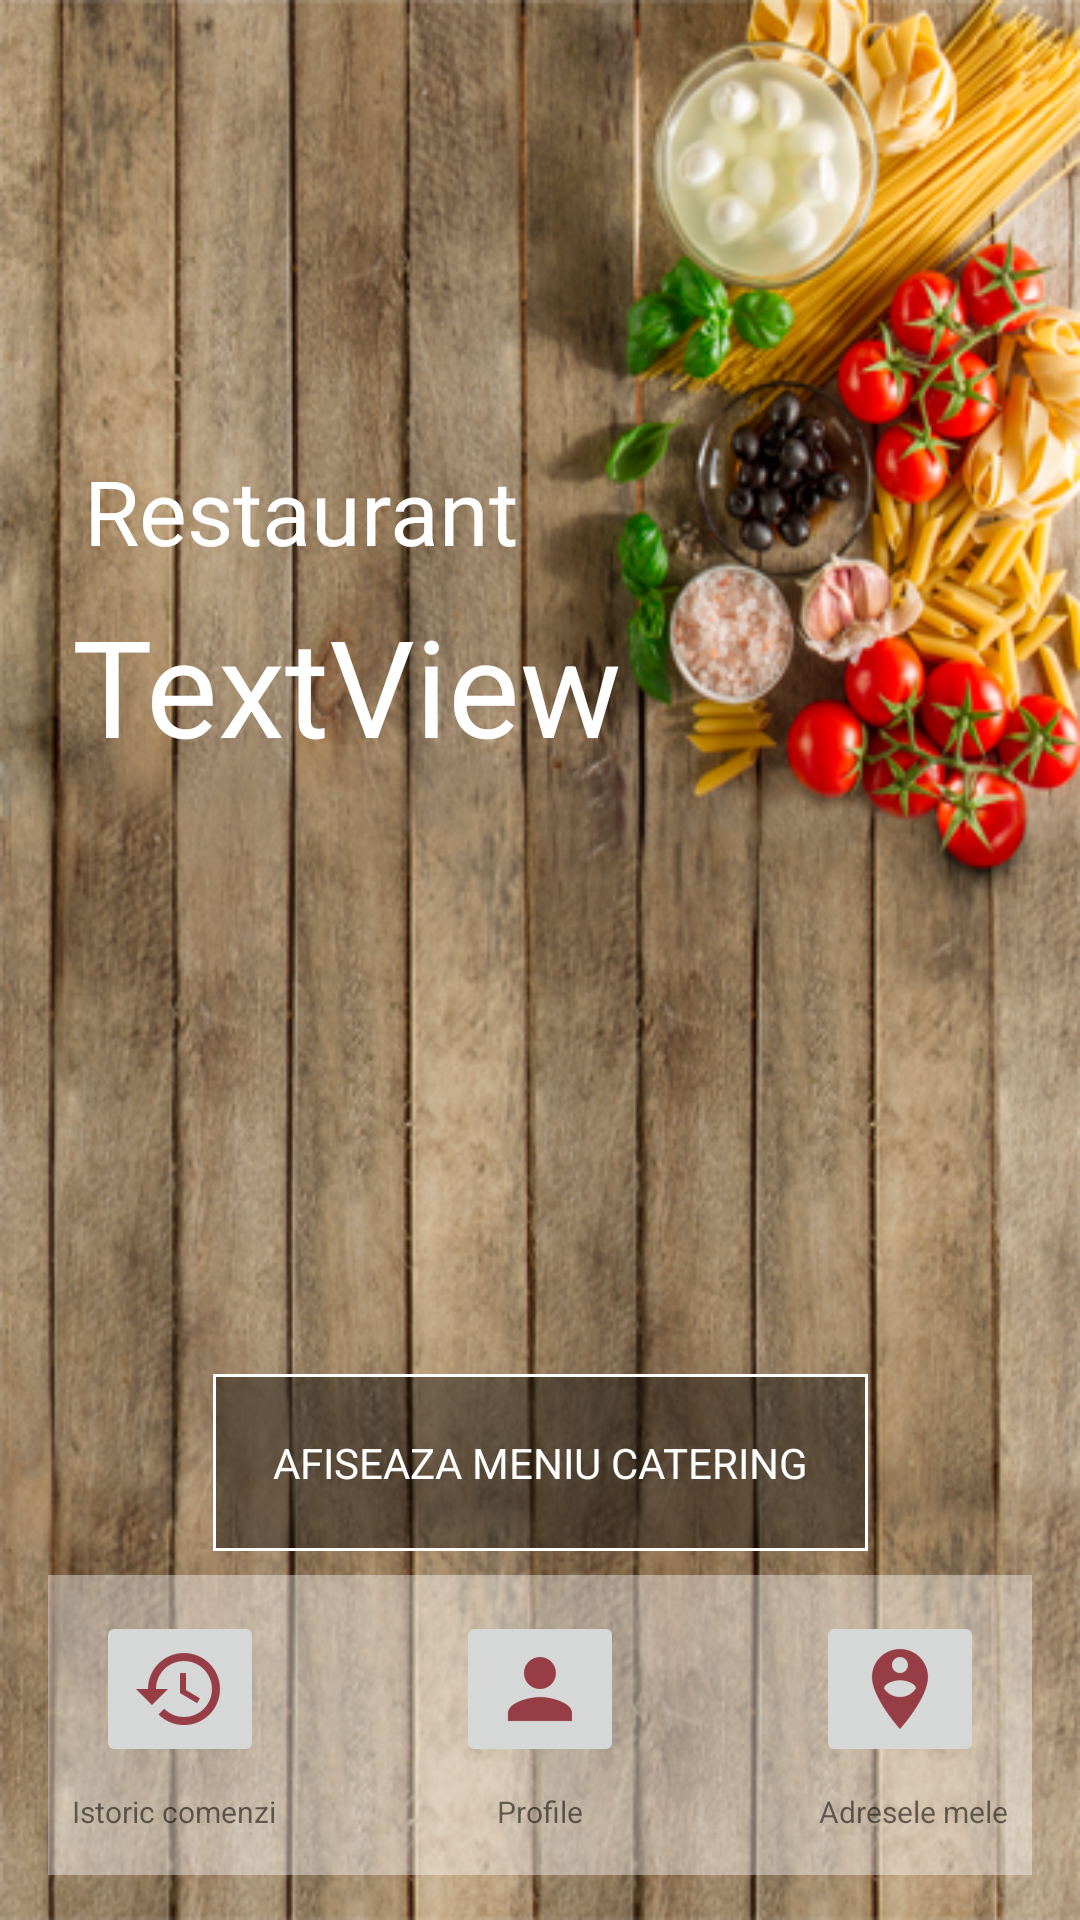

Reconstruct the res/layout file that produces this screen, plus the resources it refers to.
<!-- AndroidManifest.xml: application theme AppTheme -->
<!-- res/layout/activity_main.xml -->
<?xml version="1.0" encoding="utf-8"?>
<FrameLayout xmlns:android="http://schemas.android.com/apk/res/android"
    xmlns:app="http://schemas.android.com/apk/res-auto"
    xmlns:tools="http://schemas.android.com/tools"
    android:layout_width="match_parent" android:layout_height="match_parent">


    <ImageView
        android:layout_width="match_parent"
        android:layout_height="match_parent"
        android:scaleType="fitXY"
        app:srcCompat="@drawable/bkg_catering" />

    <android.support.constraint.ConstraintLayout
        android:layout_width="match_parent"
        android:layout_height="match_parent"
        android:layout_marginBottom="5dp">

        <TextView
            android:id="@+id/textRestaurant"
            android:layout_width="wrap_content"
            android:layout_height="wrap_content"
            android:layout_marginLeft="8dp"
            android:layout_marginRight="8dp"
            android:layout_marginTop="150dp"
            android:text="Restaurant"
            android:textColor="@color/cardview_light_background"
            android:textSize="30sp"
            android:typeface="sans"
            app:layout_constraintHorizontal_bias="0.1"
            app:layout_constraintLeft_toLeftOf="parent"
            app:layout_constraintRight_toRightOf="parent"
            app:layout_constraintTop_toTopOf="parent" />

        <TextView
            android:id="@+id/textDenumire"
            android:layout_width="wrap_content"
            android:layout_height="wrap_content"
            android:layout_marginLeft="8dp"
            android:layout_marginRight="8dp"
            android:layout_marginTop="8dp"
            android:text="TextView"
            android:textColor="@color/cardview_light_background"
            android:textSize="45sp"
            app:layout_constraintHorizontal_bias="0.1"
            app:layout_constraintLeft_toLeftOf="parent"
            app:layout_constraintRight_toRightOf="parent"
            app:layout_constraintTop_toBottomOf="@+id/textRestaurant" />

        <TextView
            android:id="@+id/button"
            android:layout_width="wrap_content"
            android:layout_height="wrap_content"
            android:layout_alignParentBottom="true"
            android:layout_centerHorizontal="true"
            android:layout_marginBottom="8dp"
            android:layout_marginLeft="8dp"
            android:layout_marginRight="8dp"
            android:background="@drawable/border_white"
            android:elevation="1dp"
            android:padding="20dp"
            android:text="Afiseaza Meniu Catering"
            android:textAlignment="center"
            android:textAllCaps="true"
            android:textColor="@android:color/white"
            android:textSize="14sp"
            app:layout_constraintBottom_toTopOf="@+id/linearLayout2"
            app:layout_constraintLeft_toLeftOf="parent"
            app:layout_constraintRight_toRightOf="parent" />

        <LinearLayout
            android:id="@+id/linearLayout2"
            android:layout_width="0dp"
            android:layout_height="100dp"
            android:layout_marginBottom="10dp"
            android:layout_marginLeft="16dp"
            android:layout_marginRight="16dp"
            android:background="@color/whitetransparent"
            android:orientation="horizontal"
            app:layout_constraintBottom_toBottomOf="parent"
            app:layout_constraintHorizontal_bias="0.0"
            app:layout_constraintLeft_toLeftOf="parent"
            app:layout_constraintRight_toRightOf="parent"></LinearLayout>

        <ImageButton
            android:id="@+id/istoric"
            android:layout_width="wrap_content"
            android:layout_height="wrap_content"
            app:srcCompat="@drawable/istoric"
            android:layout_marginLeft="16dp"
            app:layout_constraintLeft_toLeftOf="@+id/linearLayout2"
            android:layout_marginStart="16dp"
            app:layout_constraintTop_toTopOf="@+id/linearLayout2"
            android:layout_marginTop="12dp"
            android:layout_marginRight="8dp"
            app:layout_constraintRight_toRightOf="@+id/linearLayout2"
            app:layout_constraintHorizontal_bias="0.0" />

        <TextView
            android:layout_width="wrap_content"
            android:layout_height="wrap_content"
            android:text="Istoric comenzi"
            android:textSize="10sp"
            app:layout_constraintTop_toBottomOf="@+id/istoric"
            android:layout_marginLeft="8dp"
            app:layout_constraintLeft_toLeftOf="@+id/linearLayout2"
            android:layout_marginTop="8dp"
            android:layout_marginRight="8dp"
            app:layout_constraintRight_toRightOf="@+id/linearLayout2"
            app:layout_constraintHorizontal_bias="0.0" />

        <ImageButton
            android:id="@+id/profile"
            android:layout_width="wrap_content"
            android:layout_height="wrap_content"
            app:srcCompat="@drawable/profile"
            android:layout_marginLeft="8dp"
            app:layout_constraintLeft_toLeftOf="@+id/linearLayout2"
            android:layout_marginRight="8dp"
            app:layout_constraintRight_toRightOf="@+id/linearLayout2"
            android:layout_marginStart="8dp"
            android:layout_marginEnd="8dp"
            app:layout_constraintTop_toTopOf="@+id/linearLayout2"
            android:layout_marginTop="12dp" />

        <TextView
            android:layout_width="wrap_content"
            android:layout_height="wrap_content"
            android:text="Profile"
            android:textSize="10sp"
            app:layout_constraintTop_toBottomOf="@+id/profile"
            android:layout_marginTop="8dp"
            android:layout_marginRight="8dp"
            app:layout_constraintRight_toRightOf="@+id/linearLayout2"
            android:layout_marginLeft="8dp"
            app:layout_constraintLeft_toLeftOf="@+id/linearLayout2" />

        <ImageButton
            android:id="@+id/adrese"
            android:layout_width="wrap_content"
            android:layout_height="wrap_content"
            app:srcCompat="@drawable/adrese"
            android:layout_marginRight="26dp"
            app:layout_constraintRight_toRightOf="@+id/linearLayout2"
            android:layout_marginEnd="16dp"
            app:layout_constraintTop_toTopOf="@+id/linearLayout2"
            android:layout_marginTop="12dp"
            android:layout_marginLeft="8dp"
            app:layout_constraintLeft_toLeftOf="@+id/linearLayout2"
            app:layout_constraintHorizontal_bias="1.0" />

        <TextView
            android:layout_width="wrap_content"
            android:layout_height="wrap_content"
            android:text="Adresele mele"
            android:textSize="10sp"
            android:layout_marginRight="8dp"
            app:layout_constraintTop_toBottomOf="@+id/adrese"
            app:layout_constraintRight_toRightOf="@+id/linearLayout2"

            android:layout_marginTop="8dp"
            android:layout_marginLeft="8dp"
            app:layout_constraintLeft_toLeftOf="@+id/linearLayout2"
            app:layout_constraintHorizontal_bias="1.0" />

    </android.support.constraint.ConstraintLayout>


</FrameLayout>
<!-- resources referenced by this layout -->
<resources>
  <color name="whitetransparent">#64ffffff</color>
  <!-- drawable adrese: png bitmap (drawable-hdpi, 958 bytes) -->
  <!-- drawable bkg_catering: png bitmap (drawable, 477432 bytes) -->
  <!-- drawable border_white (drawable) -->
  <?xml version="1.0" encoding="utf-8"?>
  <shape xmlns:android="http://schemas.android.com/apk/res/android"
      android:shape="rectangle" >
      <stroke
          android:width="1dp"
          android:color="@android:color/white" />
      <solid android:color="#66000000" />
  </shape>
  <!-- drawable istoric: png bitmap (drawable-hdpi, 1092 bytes) -->
  <!-- drawable profile: png bitmap (drawable-hdpi, 576 bytes) -->
  <style name="AppTheme" parent="Theme.AppCompat.Light.DarkActionBar">
          
          <item name="colorPrimary">#343434</item>
          <item name="colorPrimaryDark">#000000</item>
          <item name="colorAccent">@color/colorAccent</item>
          <item name="android:windowNoTitle">true</item>
          <item name="windowActionBarOverlay">true</item>
      </style>
  <color name="colorAccent">#FF4081</color>
</resources>
